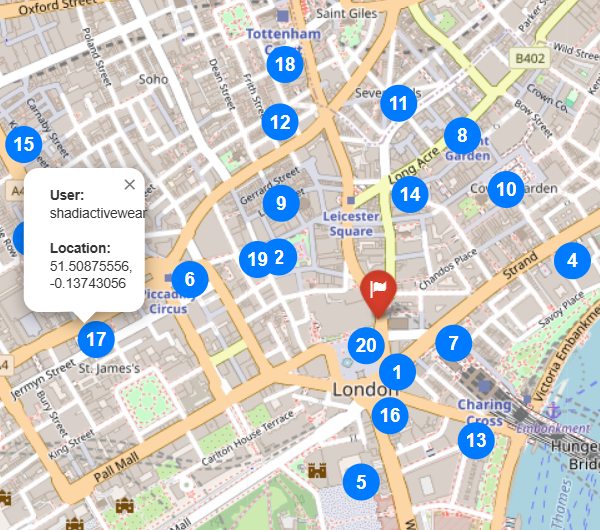

Values plotted in this chart, from the file beside it:
Username, Latitude, Longitude, Timestamp
AllanAnttonio, 51.51, -0.1271, 2018-03-14 13:25:45
B2UTYlicious, 51.51, -0.1312, 2018-03-14 13:30:22
HarveyEnviroMD, 51.51, -0.1396, 2018-03-14 13:25:37
NicoleRaquel_D, 51.51, -0.1211, 2018-03-14 13:29:59
SueHall94, 51.51, -0.1283, 2018-03-14 13:26:01
ThoMas_LFC, 51.51, -0.1342, 2018-03-14 12:45:23
ZainbFasih, 51.51, -0.1251, 2018-03-14 13:28:59
kelsey_miller, 51.51, -0.1311, 2018-03-14 13:29:37
agaveloveASIA, 51.51, -0.1248, 2018-03-14 13:29:21
ashabardon, 51.51, -0.1311, 2018-03-14 13:55:11
itspottsy, 51.51, -0.1233, 2018-03-14 13:27:03
johnjonesuk, 51.51, -0.127, 2018-03-14 13:27:49
londonmums, 51.51, -0.1244, 2018-03-14 13:32:40
mattw1971, 51.51, -0.1267, 2018-03-14 13:25:50
milbourn_mark, 51.51, -0.1399, 2018-03-14 13:25:24
rogeriopr, 51.51, -0.1273, 2018-03-14 13:26:48
sohocub, 51.51, -0.131, 2018-03-14 13:34:07
ssbot, 51.51, -0.1319, 2018-03-14 13:29:06
xtopherstox, 51.51, -0.1282, 2018-03-14 13:25:42
shadiactivewear, 51.51, -0.1374, 2018-03-14 13:25:23
